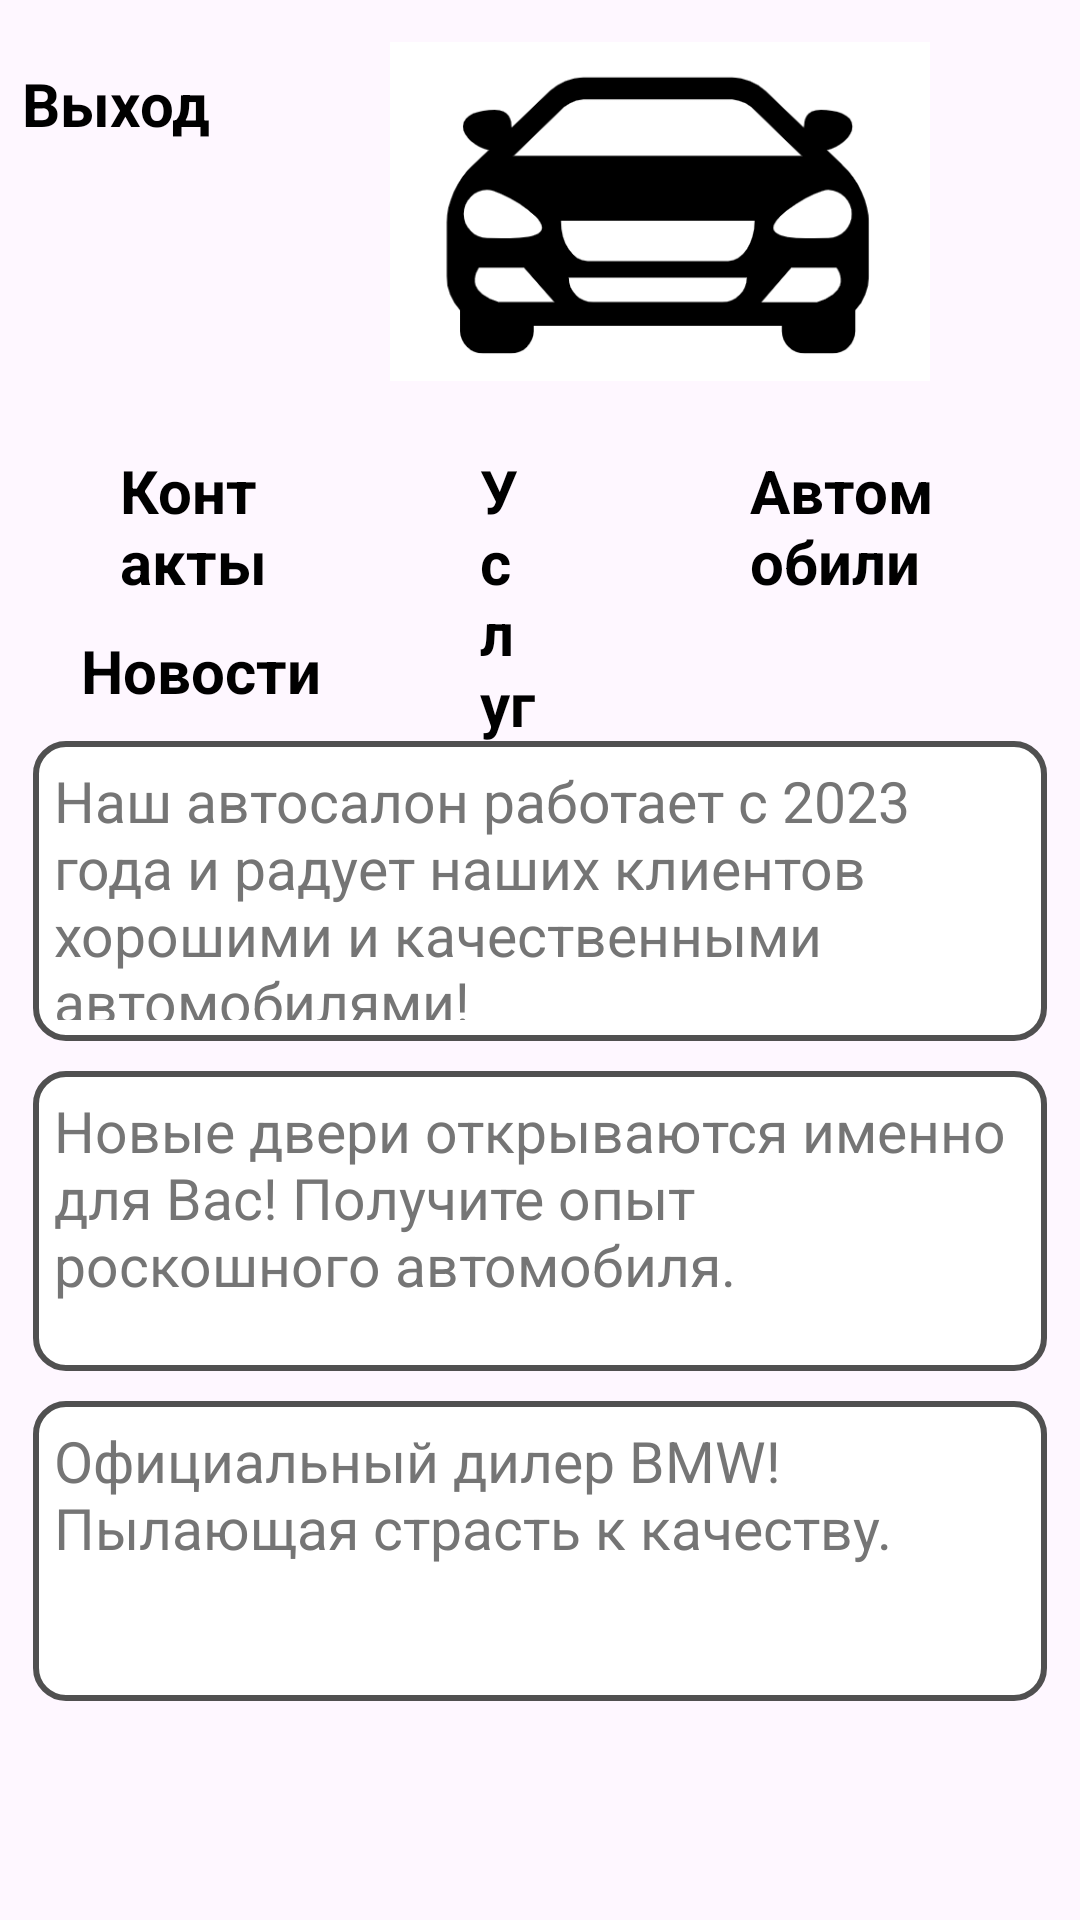

Here is an Android app screen rendered from its layout file. Give the layout XML and the strings, colors and styles it references.
<!-- AndroidManifest.xml: application theme Theme.Autosalon_Bashkirov -->
<!-- res/layout/activity_news.xml -->
<?xml version="1.0" encoding="utf-8"?>
<androidx.constraintlayout.widget.ConstraintLayout xmlns:android="http://schemas.android.com/apk/res/android"
    xmlns:app="http://schemas.android.com/apk/res-auto"
    xmlns:tools="http://schemas.android.com/tools"
    android:layout_width="match_parent"
    android:layout_height="match_parent"
    tools:context=".news_main">

    <RelativeLayout
        android:layout_width="match_parent"
        android:layout_height="match_parent"
        android:layout_marginStart="0sp"
        android:layout_marginEnd="0sp">

        <TextView
            android:layout_width="wrap_content"
            android:layout_height="wrap_content"
            android:layout_alignParentStart="true"
            android:layout_alignParentTop="true"
            android:layout_alignParentEnd="true"
            android:layout_marginStart="160dp"
            android:layout_marginTop="150dp"
            android:layout_marginEnd="180dp"
            android:text="@string/uslugi"
            android:id="@+id/uslugi"
            android:textColor="#000000"
            android:textSize="20sp"
            android:textStyle="normal|bold"
            tools:ignore="TextContrastCheck" />

        <TextView
            android:layout_width="wrap_content"
            android:layout_height="wrap_content"
            android:layout_alignParentStart="true"
            android:layout_alignParentTop="true"
            android:layout_alignParentEnd="true"
            android:layout_marginStart="40dp"
            android:layout_marginTop="150dp"
            android:layout_marginEnd="270dp"
            android:id="@+id/contact"
            android:text="@string/contact"
            android:textColor="#000000"
            android:textSize="20sp"
            android:textStyle="normal|bold"
            tools:ignore="TextContrastCheck" />

        <TextView
            android:layout_width="wrap_content"
            android:layout_height="wrap_content"
            android:layout_alignParentStart="true"
            android:layout_alignParentTop="true"
            android:layout_alignParentEnd="true"
            android:layout_marginStart="250dp"
            android:layout_marginTop="150dp"
            android:layout_marginEnd="40dp"
            android:text="@string/car"
            android:id="@+id/car"
            android:textColor="#000000"
            android:textSize="20sp"
            android:textStyle="normal|bold"
            tools:ignore="TextContrastCheck" />

        <LinearLayout
            android:layout_width="match_parent"
            android:layout_height="wrap_content"
            android:layout_alignParentTop="true"
            android:layout_alignParentBottom="true"
            android:layout_marginTop="180dp"
            android:layout_marginBottom="0dp"
            android:elevation="20dp"
            android:orientation="vertical"
            android:paddingTop="30sp"
            tools:ignore="MissingConstraints"
            tools:layout_editor_absoluteX="-2dp"
            tools:layout_editor_absoluteY="75dp">

            <RelativeLayout
                android:layout_width="match_parent"
                android:layout_height="wrap_content"
                android:layout_marginTop="0sp">
                <TextView
                    android:id="@+id/textView17"
                    android:layout_width="wrap_content"
                    android:layout_height="wrap_content"
                    android:layout_centerVertical="true"
                    android:layout_marginStart="27sp"
                    android:textStyle="normal|bold"
                    android:textColor="#000000"
                    android:text="@string/news"
                    android:textSize="20sp" />
            </RelativeLayout>
            <RelativeLayout
                android:layout_width="match_parent"
                android:layout_height="wrap_content"
                android:layout_marginTop="10sp">

                <com.google.android.material.textfield.TextInputEditText
                    android:id="@+id/textInputEditText4"
                    android:layout_width="370dp"
                    android:layout_height="100dp"
                    android:layout_centerInParent="true"
                    android:layout_marginStart="22sp"
                    android:background="@xml/config_layout"
                    android:focusable="false"
                    android:gravity="top"
                    android:padding="7sp"
                    android:text="@string/text_one"
                    android:textColor="#757575"
                    android:textSize="19sp"
                    tools:ignore="TextContrastCheck,DuplicateSpeakableTextCheck,DuplicateClickableBoundsCheck,SpeakableTextPresentCheck,TouchTargetSizeCheck" />
            </RelativeLayout>
            <RelativeLayout
                android:layout_width="match_parent"
                android:layout_height="wrap_content"
                android:layout_marginTop="10sp">

                <com.google.android.material.textfield.TextInputEditText
                    android:id="@+id/textInputEditText5"
                    android:layout_width="370dp"
                    android:layout_height="100dp"
                    android:layout_centerInParent="true"
                    android:layout_marginStart="22sp"
                    android:background="@xml/config_layout"
                    android:focusable="false"
                    android:gravity="top"
                    android:padding="7sp"
                    android:text="@string/text_two"
                    android:textColor="#757575"
                    android:textSize="19sp"
                    tools:ignore="TextContrastCheck,DuplicateSpeakableTextCheck,DuplicateClickableBoundsCheck,SpeakableTextPresentCheck,TouchTargetSizeCheck" />
            </RelativeLayout>
            <RelativeLayout
                android:layout_width="match_parent"
                android:layout_height="wrap_content"
                android:layout_marginTop="10sp">

                <com.google.android.material.textfield.TextInputEditText
                    android:id="@+id/textInputEditText1"
                    android:layout_width="370dp"
                    android:layout_height="100dp"
                    android:layout_centerInParent="true"
                    android:layout_marginStart="22sp"
                    android:background="@xml/config_layout"
                    android:focusable="false"
                    android:gravity="top"
                    android:padding="7sp"
                    android:text="@string/text_three"
                    android:textColor="#757575"
                    android:textSize="19sp"
                    tools:ignore="TextContrastCheck,DuplicateSpeakableTextCheck,DuplicateClickableBoundsCheck,SpeakableTextPresentCheck,TouchTargetSizeCheck" />
            </RelativeLayout>
        </LinearLayout>
        <ImageView
            android:id="@+id/imageView4"
            android:layout_width="252dp"
            android:layout_height="141dp"
            android:layout_alignParentStart="true"
            android:layout_alignParentTop="true"
            android:layout_alignParentEnd="true"
            android:layout_marginStart="130dp"
            android:layout_marginTop="0dp"
            android:layout_marginEnd="50dp"
            app:srcCompat="@drawable/logotip" />

        <ImageView
            android:id="@+id/iv_back_button"
            android:layout_width="84dp"
            android:layout_height="33dp"
            android:layout_alignParentStart="true"
            android:layout_alignParentTop="true"
            android:layout_alignParentEnd="true"
            android:layout_marginStart="15dp"
            android:layout_marginTop="19dp"
            android:layout_marginEnd="355dp"
            android:src="@drawable/back_vector"
            app:layout_constraintEnd_toEndOf="parent"
            app:layout_constraintStart_toStartOf="parent"
            app:layout_constraintTop_toTopOf="parent" />

        <TextView
            android:layout_width="wrap_content"
            android:layout_height="wrap_content"
            android:layout_marginStart="-353dp"
            android:layout_marginTop="21dp"
            android:layout_toEndOf="@+id/iv_back_button"
            android:text="@string/logout"
            android:textColor="#000000"
            android:textSize="20sp"
            android:textStyle="normal|bold" />
    </RelativeLayout>
</androidx.constraintlayout.widget.ConstraintLayout>
<!-- resources referenced by this layout -->
<resources>
  <!-- drawable back_vector (drawable) -->
  <vector xmlns:android="http://schemas.android.com/apk/res/android"
      android:width="36dp"
      android:height="20dp"
      android:viewportWidth="36"
      android:viewportHeight="20">
      <path
          android:pathData="M31.2705,7.5833H10.0761L15.4308,2.4975L13.3218,0.5L4.3475,9L13.3218,17.5L15.4308,15.5025L10.0761,10.4167H31.2705V7.5833Z"
          android:fillColor="#000000"/>
  </vector>
  <!-- drawable logotip: png bitmap (drawable, 11931 bytes) -->
  <string name="car">Автомобили</string>
  <string name="contact">Контакты</string>
  <string name="logout">Выход</string>
  <string name="news">Новости</string>
  <string name="text_one">Наш автосалон работает с 2023 года и радует наших клиентов хорошими и качественными автомобилями!</string>
  <string name="text_three">Официальный дилер BMW! Пылающая страсть к качеству.</string>
  <string name="text_two">Новые двери открываются именно для Вас! Получите опыт роскошного автомобиля.</string>
  <string name="uslugi">Услуги</string>
  <style name="Theme.Autosalon_Bashkirov" parent="Base.Theme.Autosalon_Bashkirov" />
  <style name="Base.Theme.Autosalon_Bashkirov" parent="Theme.Material3.DayNight.NoActionBar">
          
          
      </style>
</resources>
